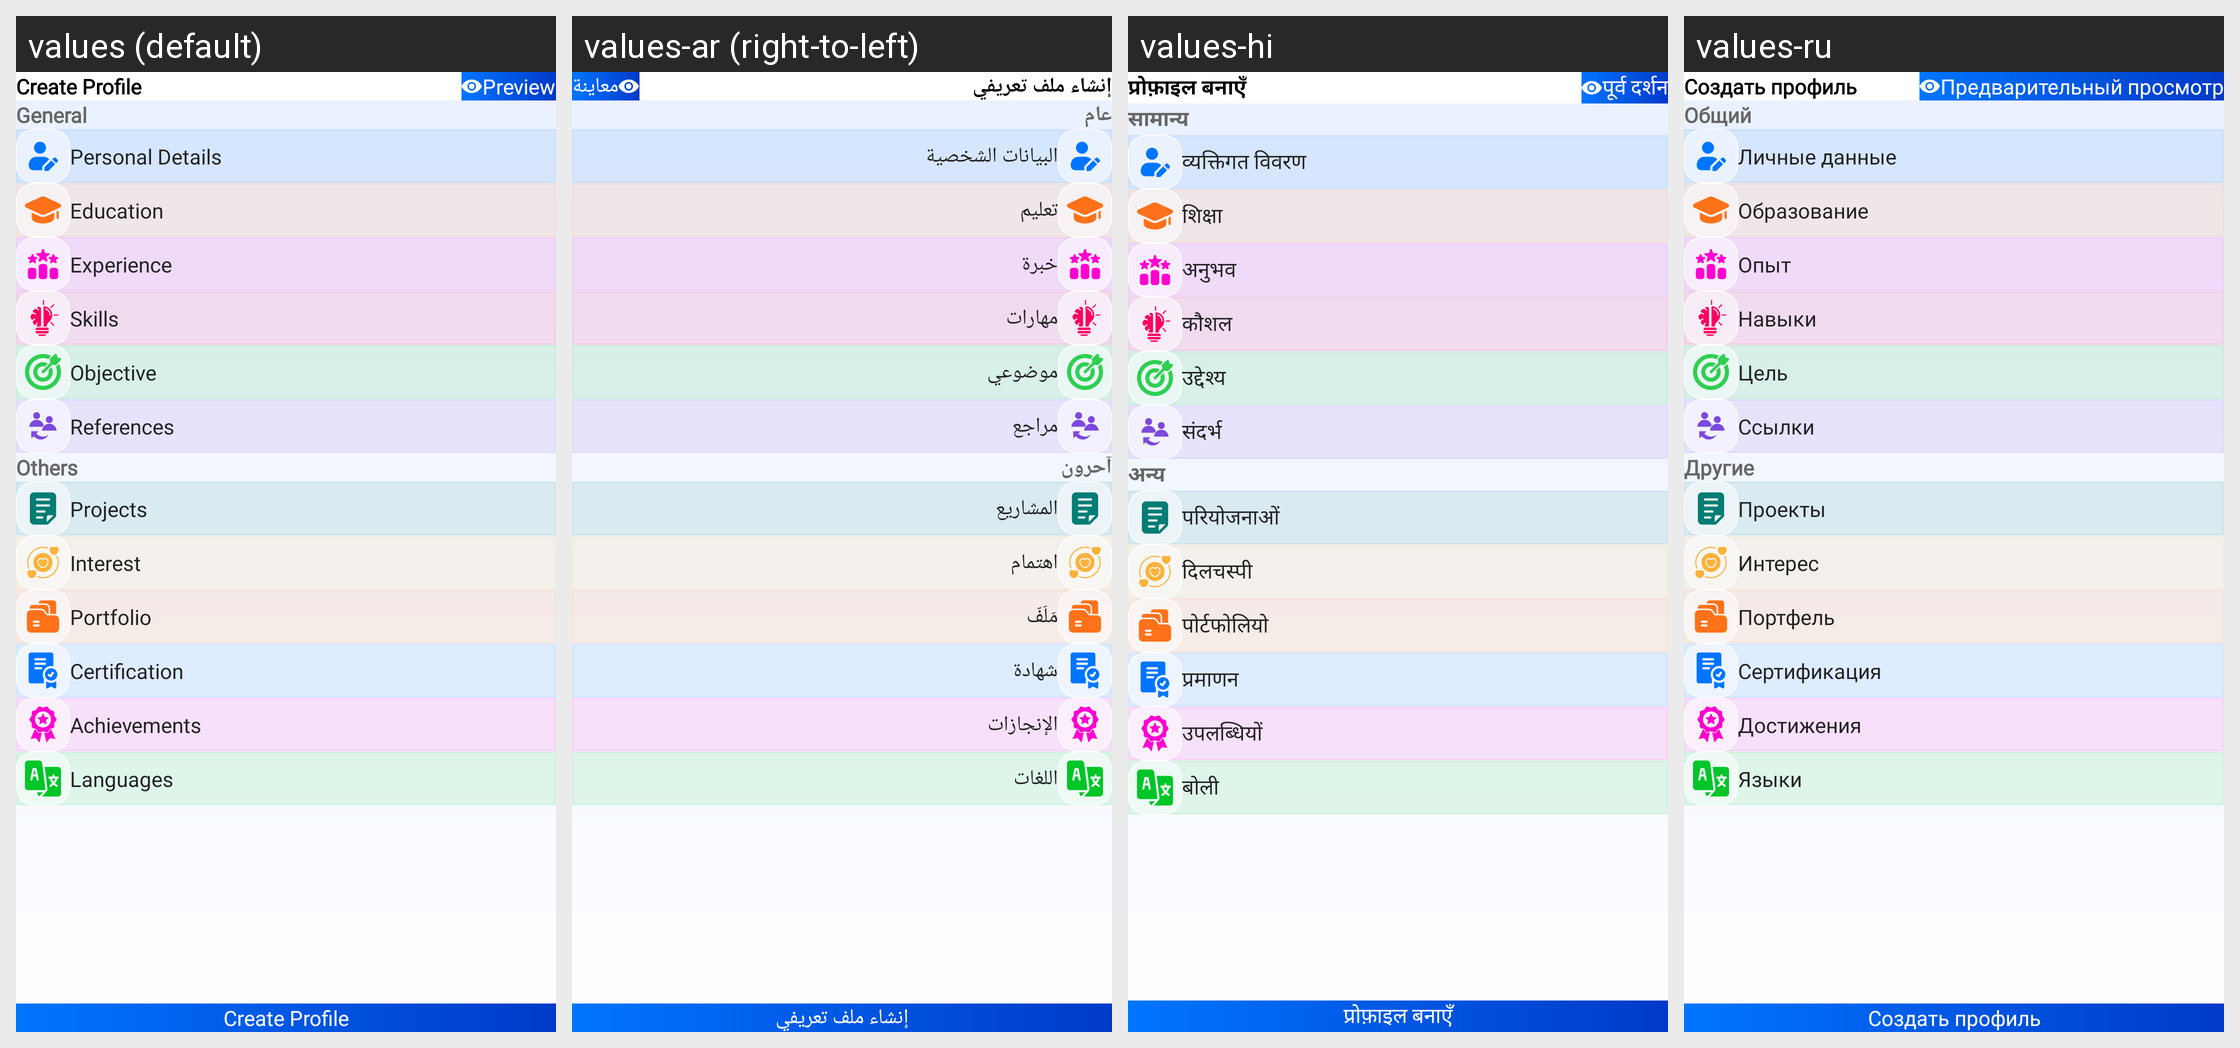

Here is an Android app screen in its default locale and in the app's own translations. Write out the translated-string differences for the strings that appear on this screen.
Android screen res/layout/fragment_create_profile.xml rendered under 4 locales, left to right: values (default), values-ar (right-to-left), values-hi, values-ru. Device: Nexus 5 (rendered at 1080×1920; each locale shown at half size, 540×960, under a caption strip naming it); theme Theme.CvMaker.
Other locales in the repository, not shown: values-de, values-en, values-es, values-fr, values-pt, values-zh.
Strings drawn on this screen, with the default value and each locale's value (text and hints the layout hard-codes, and strings that could not be matched under every locale, appear in the picture but are not listed):

create_profile
  values: Create Profile
  values-ar: إنشاء ملف تعريفي
  values-hi: प्रोफ़ाइल बनाएँ
  values-ru: Создать профиль

preview
  values: Preview
  values-ar: معاينة
  values-hi: पूर्व दर्शन
  values-ru: Предварительный просмотр

general
  values: General
  values-ar: عام
  values-hi: सामान्य
  values-ru: Общий

personal_details
  values: Personal Details
  values-ar: البيانات الشخصية
  values-hi: व्यक्तिगत विवरण
  values-ru: Личные данные

education
  values: Education
  values-ar: تعليم
  values-hi: शिक्षा
  values-ru: Образование

experience
  values: Experience
  values-ar: خبرة
  values-hi: अनुभव
  values-ru: Опыт

skills
  values: Skills
  values-ar: مهارات
  values-hi: कौशल
  values-ru: Навыки

objective
  values: Objective
  values-ar: موضوعي
  values-hi: उद्देश्य
  values-ru: Цель

references
  values: References
  values-ar: مراجع
  values-hi: संदर्भ
  values-ru: Ссылки

others
  values: Others
  values-ar: آحرون
  values-hi: अन्य
  values-ru: Другие

projects
  values: Projects
  values-ar: المشاريع
  values-hi: परियोजनाओं
  values-ru: Проекты

interest
  values: Interest
  values-ar: اهتمام
  values-hi: दिलचस्पी
  values-ru: Интерес

portfolio
  values: Portfolio
  values-ar: مَلَفّ
  values-hi: पोर्टफोलियो
  values-ru: Портфель

certification
  values: Certification
  values-ar: شهادة
  values-hi: प्रमाणन
  values-ru: Сертификация

achievements
  values: Achievements
  values-ar: الإنجازات
  values-hi: उपलब्धियों
  values-ru: Достижения

languages
  values: Languages
  values-ar: اللغات
  values-hi: बोली
  values-ru: Языки
